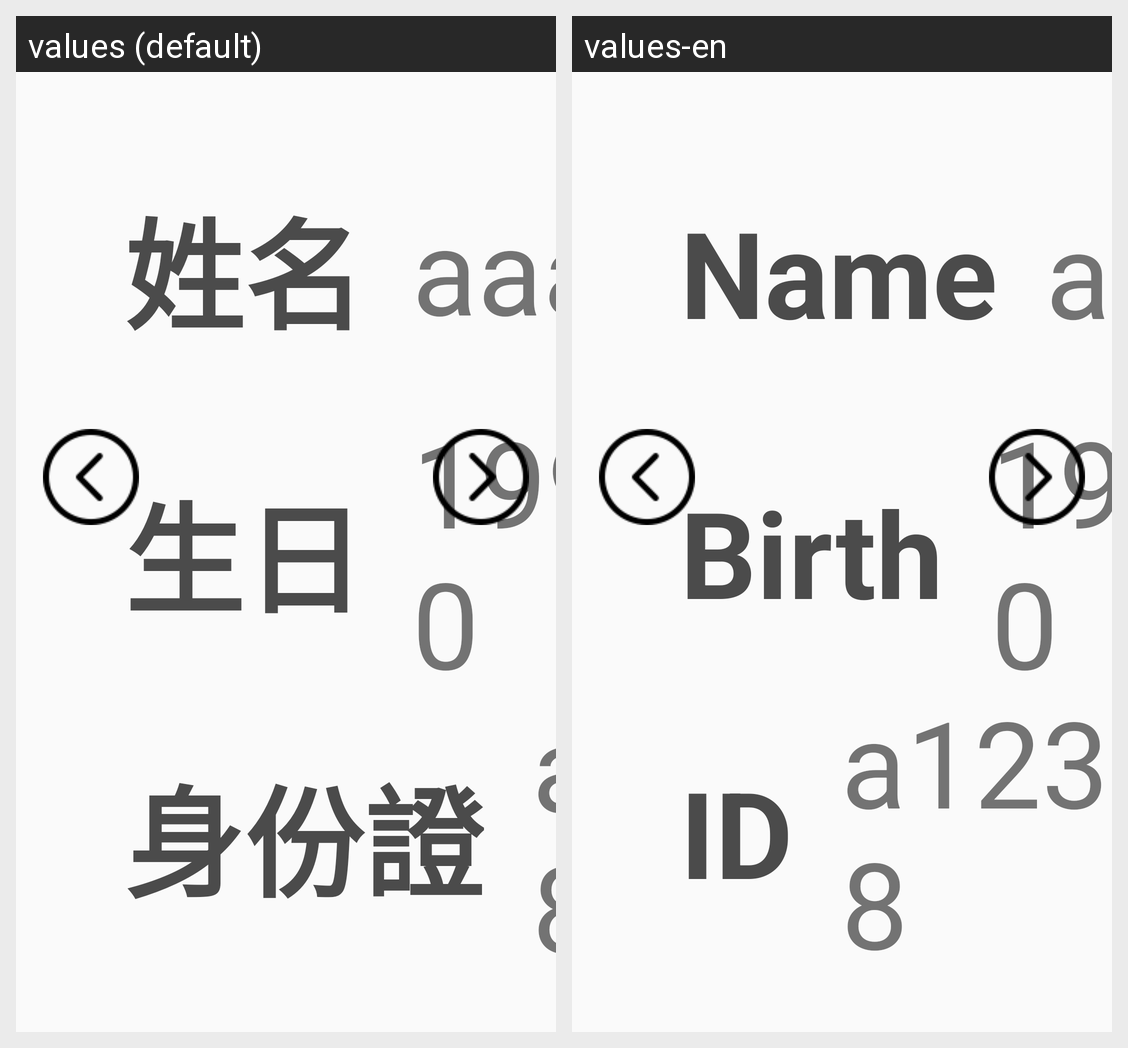

For this localized Android screen grid, give each drawn string resource with its value in every locale shown.
Android screen res/layout/fragment_login.xml rendered under 2 locales, left to right: values (default), values-en. Device: Nexus 5 (rendered at 1080×1920; each locale shown at half size, 540×960, under a caption strip naming it); theme AppTheme.
Strings drawn on this screen, with the default value and each locale's value (text and hints the layout hard-codes, and strings that could not be matched under every locale, appear in the picture but are not listed):

user_id
  values: 身份證
  values-en: ID

user_birth
  values: 生日
  values-en: Birth

user_name
  values: 姓名
  values-en: Name
